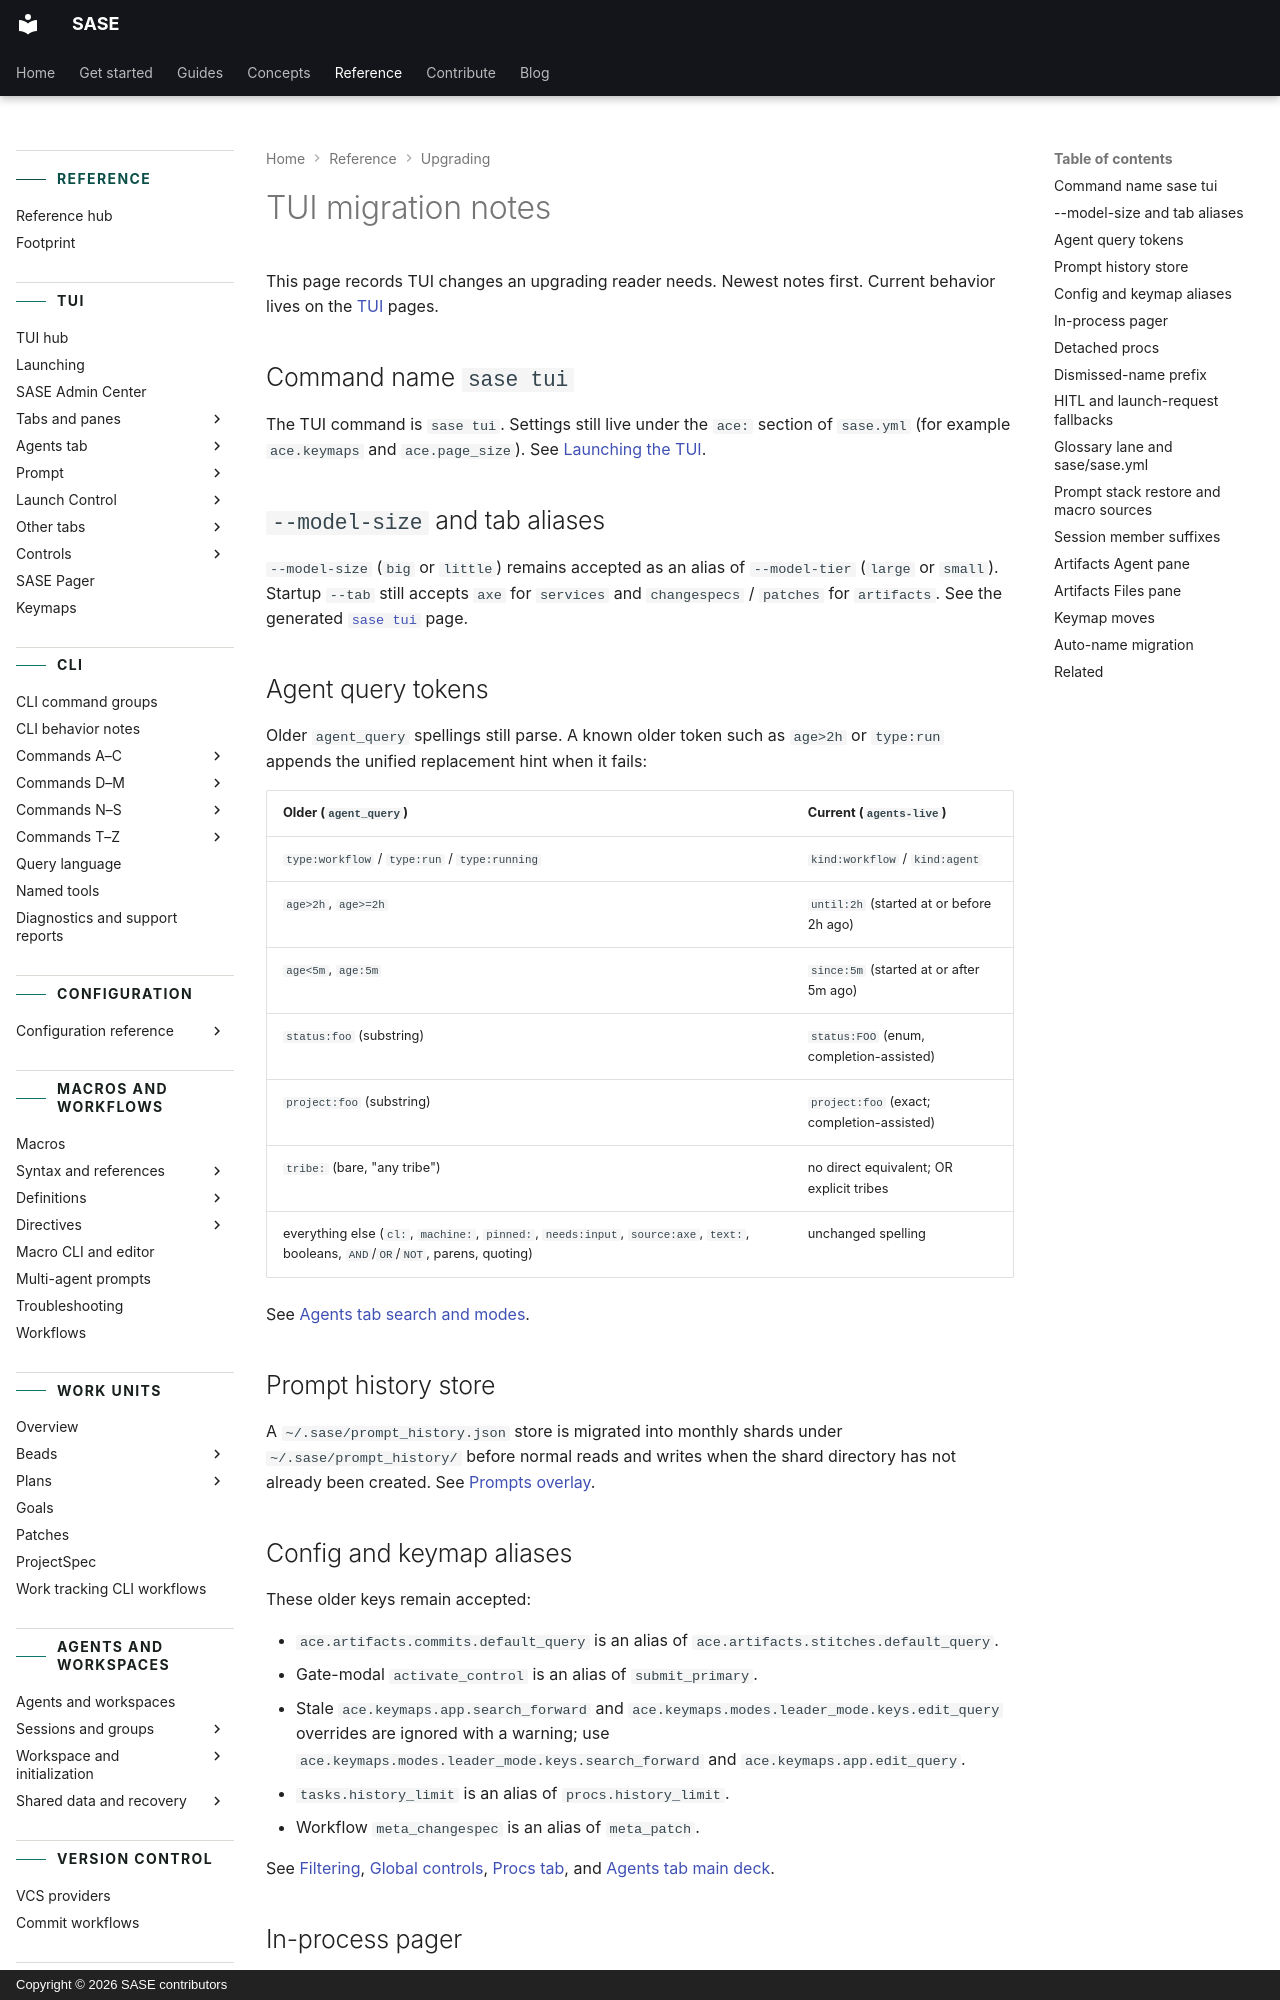

repository: sase-org/sase · page: reference/upgrading/tui/index.html · generator: mkdocs · copyright: Copyright © 2026 SASE contributors

---
title: TUI migration notes
description:
  Upgrade notes for sase tui command names, aliases, query tokens, and stored layouts.
---

# TUI migration notes

This page records TUI changes an upgrading reader needs. Newest notes first. Current
behavior lives on the [TUI](../tui/index.md) pages.

## Command name `sase tui` {#command-name-sase-tui}

The TUI command is `sase tui`. Settings still live under the `ace:` section of
`sase.yml` (for example `ace.keymaps` and `ace.page_size`). See
[Launching the TUI](../tui/launching.md).

## `--model-size` and tab aliases {#model-size-and-tab-aliases}

`--model-size` (`big` or `little`) remains accepted as an alias of `--model-tier`
(`large` or `small`). Startup `--tab` still accepts `axe` for `services` and
`changespecs` / `patches` for `artifacts`. See the generated [`sase tui`](../cli/tui.md)
page.

## Agent query tokens {#agent-query-tokens}

Older `agent_query` spellings still parse. A known older token such as `age>2h` or
`type:run` appends the unified replacement hint when it fails:

| Older (`agent_query`)                                                                                                             | Current (`agents-live`)                    |
| --------------------------------------------------------------------------------------------------------------------------------- | ------------------------------------------ |
| `type:workflow` / `type:run` / `type:running`                                                                                     | `kind:workflow` / `kind:agent`             |
| `age>2h`, `age>=2h`                                                                                                               | `until:2h` (started at or before 2h ago)   |
| `age<5m`, `age:5m`                                                                                                                | `since:5m` (started at or after 5m ago)    |
| `status:foo` (substring)                                                                                                          | `status:FOO` (enum, completion-assisted)   |
| `project:foo` (substring)                                                                                                         | `project:foo` (exact; completion-assisted) |
| `tribe:` (bare, "any tribe")                                                                                                      | no direct equivalent; OR explicit tribes   |
| everything else (`cl:`, `machine:`, `pinned:`, `needs:input`, `source:axe`, `text:`, booleans, `AND`/`OR`/`NOT`, parens, quoting) | unchanged spelling                         |

See [Agents tab search and modes](../tui/agents-tab-modes.md).

## Prompt history store {#prompt-history-store}

A `~/.sase/prompt_history.json` store is migrated into monthly shards under
`~/.sase/prompt_history/` before normal reads and writes when the shard directory has
not already been created. See [Prompts overlay](../tui/prompts-overlay.md).

## Config and keymap aliases {#config-and-keymap-aliases}

These older keys remain accepted:

- `ace.artifacts.commits.default_query` is an alias of
  `ace.artifacts.stitches.default_query`.
- Gate-modal `activate_control` is an alias of `submit_primary`.
- Stale `ace.keymaps.app.search_forward` and
  `ace.keymaps.modes.leader_mode.keys.edit_query` overrides are ignored with a warning;
  use `ace.keymaps.modes.leader_mode.keys.search_forward` and
  `ace.keymaps.app.edit_query`.
- `tasks.history_limit` is an alias of `procs.history_limit`.
- Workflow `meta_changespec` is an alias of `meta_patch`.

See [Filtering](../tui/filtering.md), [Global controls](../tui/global-controls.md),
[Procs tab](../tui/procs-tab.md), and
[Agents tab main deck](../tui/agents-main-deck.md).
